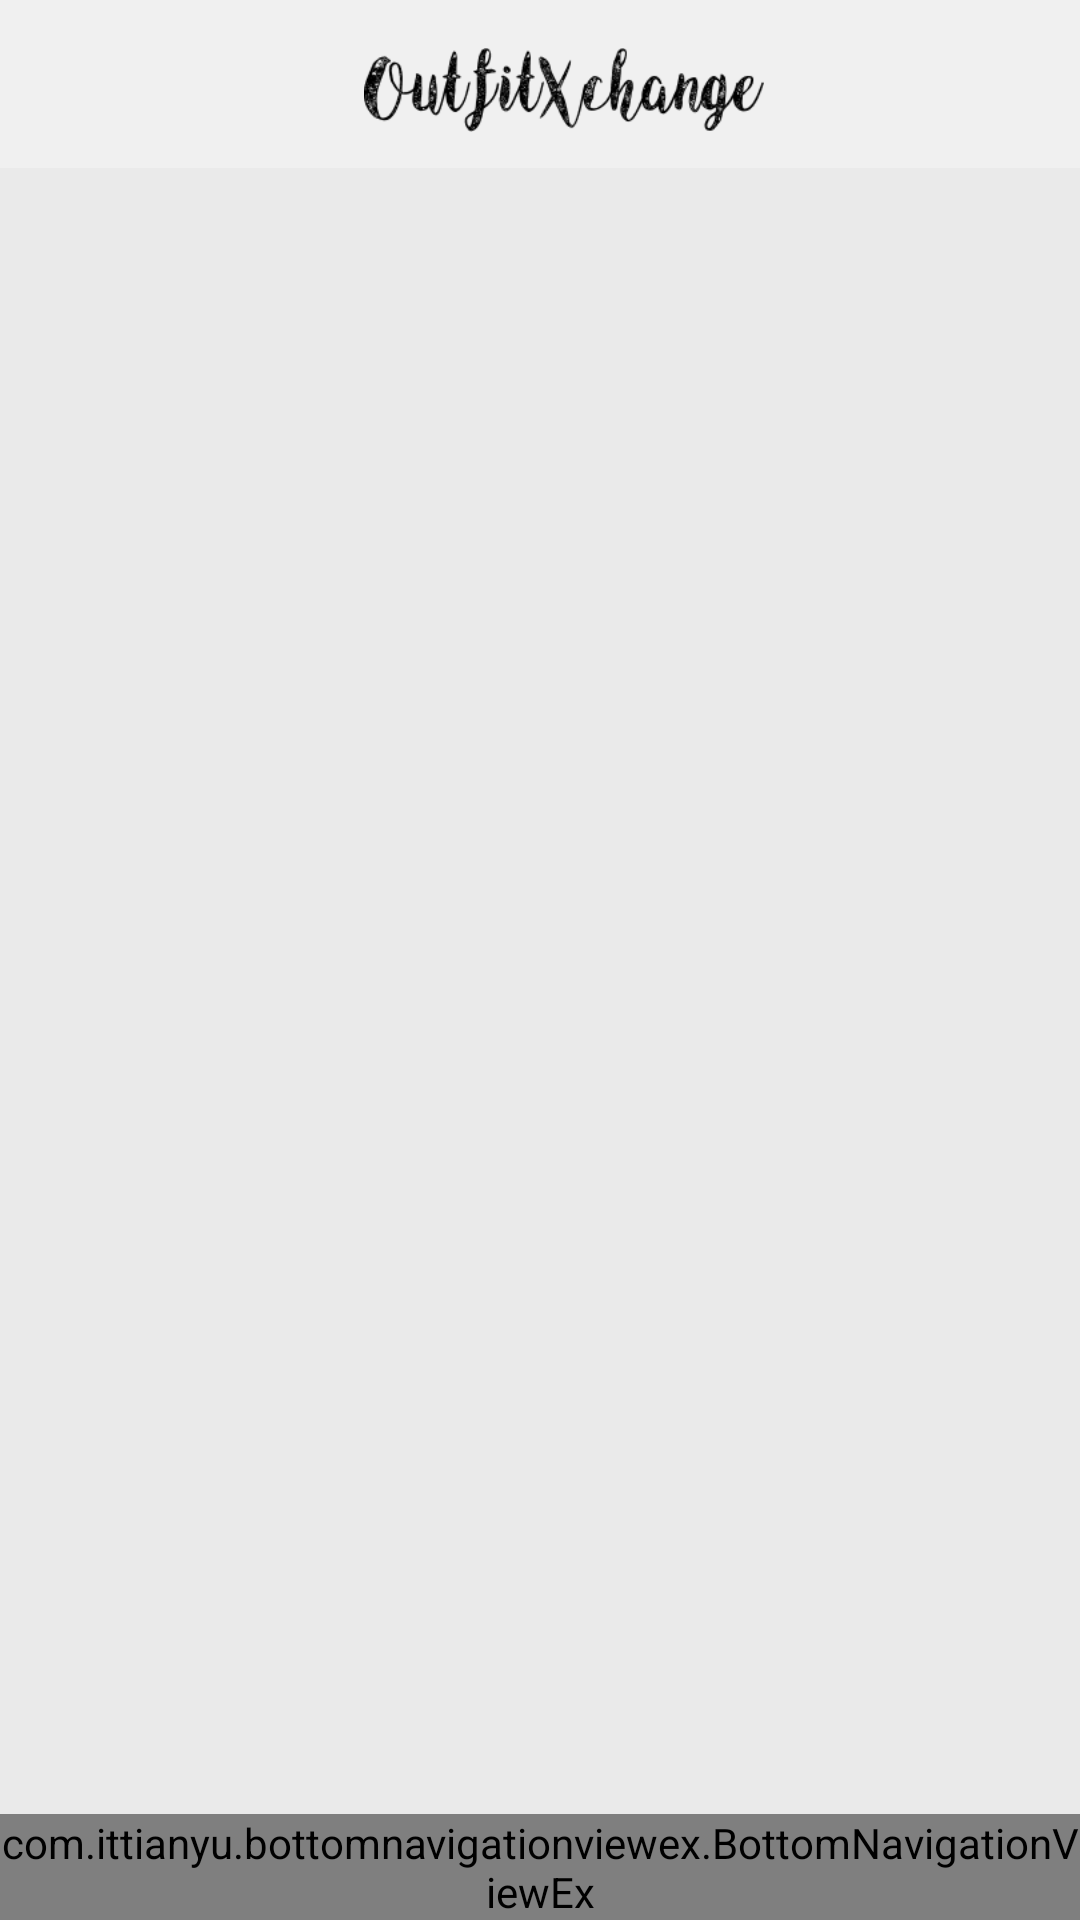

This screen was rendered from an Android layout file. Write that file and the resources it references.
<!-- AndroidManifest.xml: application theme AppTheme -->
<!-- res/layout/fragment_home_screen.xml -->
<?xml version="1.0" encoding="utf-8"?>
<androidx.constraintlayout.widget.ConstraintLayout xmlns:android="http://schemas.android.com/apk/res/android"
    xmlns:app="http://schemas.android.com/apk/res-auto"
    xmlns:tools="http://schemas.android.com/tools"
    android:layout_width="match_parent"
    android:layout_height="match_parent"
    tools:context=".categories.HomeScreen">

    <View
        android:layout_width="match_parent"
        android:layout_height="match_parent"
        android:background="@color/grey_filter" />

    <include
        android:id="@+id/toolbar"
        layout="@layout/toolbar"
        app:layout_constraintBottom_toTopOf="@+id/rv_categories"
        app:layout_constraintLeft_toLeftOf="parent"
        app:layout_constraintRight_toRightOf="parent"
        app:layout_constraintTop_toTopOf="parent" />


    <androidx.recyclerview.widget.RecyclerView
        android:id="@+id/rv_categories"
        android:layout_width="@dimen/rv_layout_width"
        android:layout_height="@dimen/rv_layout_height"
        app:layout_constraintBottom_toTopOf="@id/bottom_navigation"
        app:layout_constraintLeft_toLeftOf="parent"
        app:layout_constraintRight_toRightOf="parent"
        app:layout_constraintTop_toBottomOf="@id/toolbar" />

    <com.ittianyu.bottomnavigationviewex.BottomNavigationViewEx
        android:id="@+id/bottom_navigation"
        android:layout_width="match_parent"
        android:layout_height="wrap_content"
        android:background="@color/white"
        app:layout_constraintBottom_toBottomOf="parent"
        app:layout_constraintLeft_toLeftOf="parent"
        app:layout_constraintRight_toRightOf="parent"
        app:layout_constraintTop_toBottomOf="@+id/rv_categories"
        app:menu="@menu/bottom_navigation_menu" />
</androidx.constraintlayout.widget.ConstraintLayout>
<!-- res/layout/toolbar.xml (included above) -->
<?xml version="1.0" encoding="utf-8"?>
<androidx.appcompat.widget.Toolbar
    xmlns:android="http://schemas.android.com/apk/res/android"
    android:layout_width="match_parent"
    android:layout_height="wrap_content"
    android:background="@color/background">

    <LinearLayout
        android:layout_width="match_parent"
        android:layout_height="wrap_content"
        android:gravity="center">
        <ImageView
            android:paddingTop="@dimen/title_image_padding_top"
            android:paddingBottom="@dimen/title_image_padding_bottom"
            android:layout_width="@dimen/title_image_layout_width"
            android:layout_height="@dimen/title_image_layout_height"
            android:src="@drawable/logo"/>
    </LinearLayout>
</androidx.appcompat.widget.Toolbar>
<!-- resources referenced by this layout -->
<resources>
  <color name="background">#F0F0F0</color>
  <color name="grey_filter">#50C4C4C4</color>
  <color name="white">#FFFFFF</color>
  <dimen name="rv_layout_height">0dp</dimen>
  <dimen name="rv_layout_width">0dp</dimen>
  <dimen name="title_image_layout_height">40dp</dimen>
  <dimen name="title_image_layout_width">300dp</dimen>
  <dimen name="title_image_padding_bottom">4dp</dimen>
  <dimen name="title_image_padding_top">8dp</dimen>
  <!-- drawable logo: png bitmap (drawable-v24, 7295 bytes) -->
  <style name="AppTheme" parent="Theme.AppCompat.Light.NoActionBar">
          
          <item name="colorPrimary">@color/colorPrimary</item>
          <item name="colorPrimaryDark">@color/colorPrimaryDark</item>
          <item name="colorAccent">@color/colorAccent</item>
      </style>
  <color name="colorPrimary">#008577</color>
  <color name="colorPrimaryDark">#00574B</color>
  <color name="colorAccent">#D81B60</color>
</resources>
